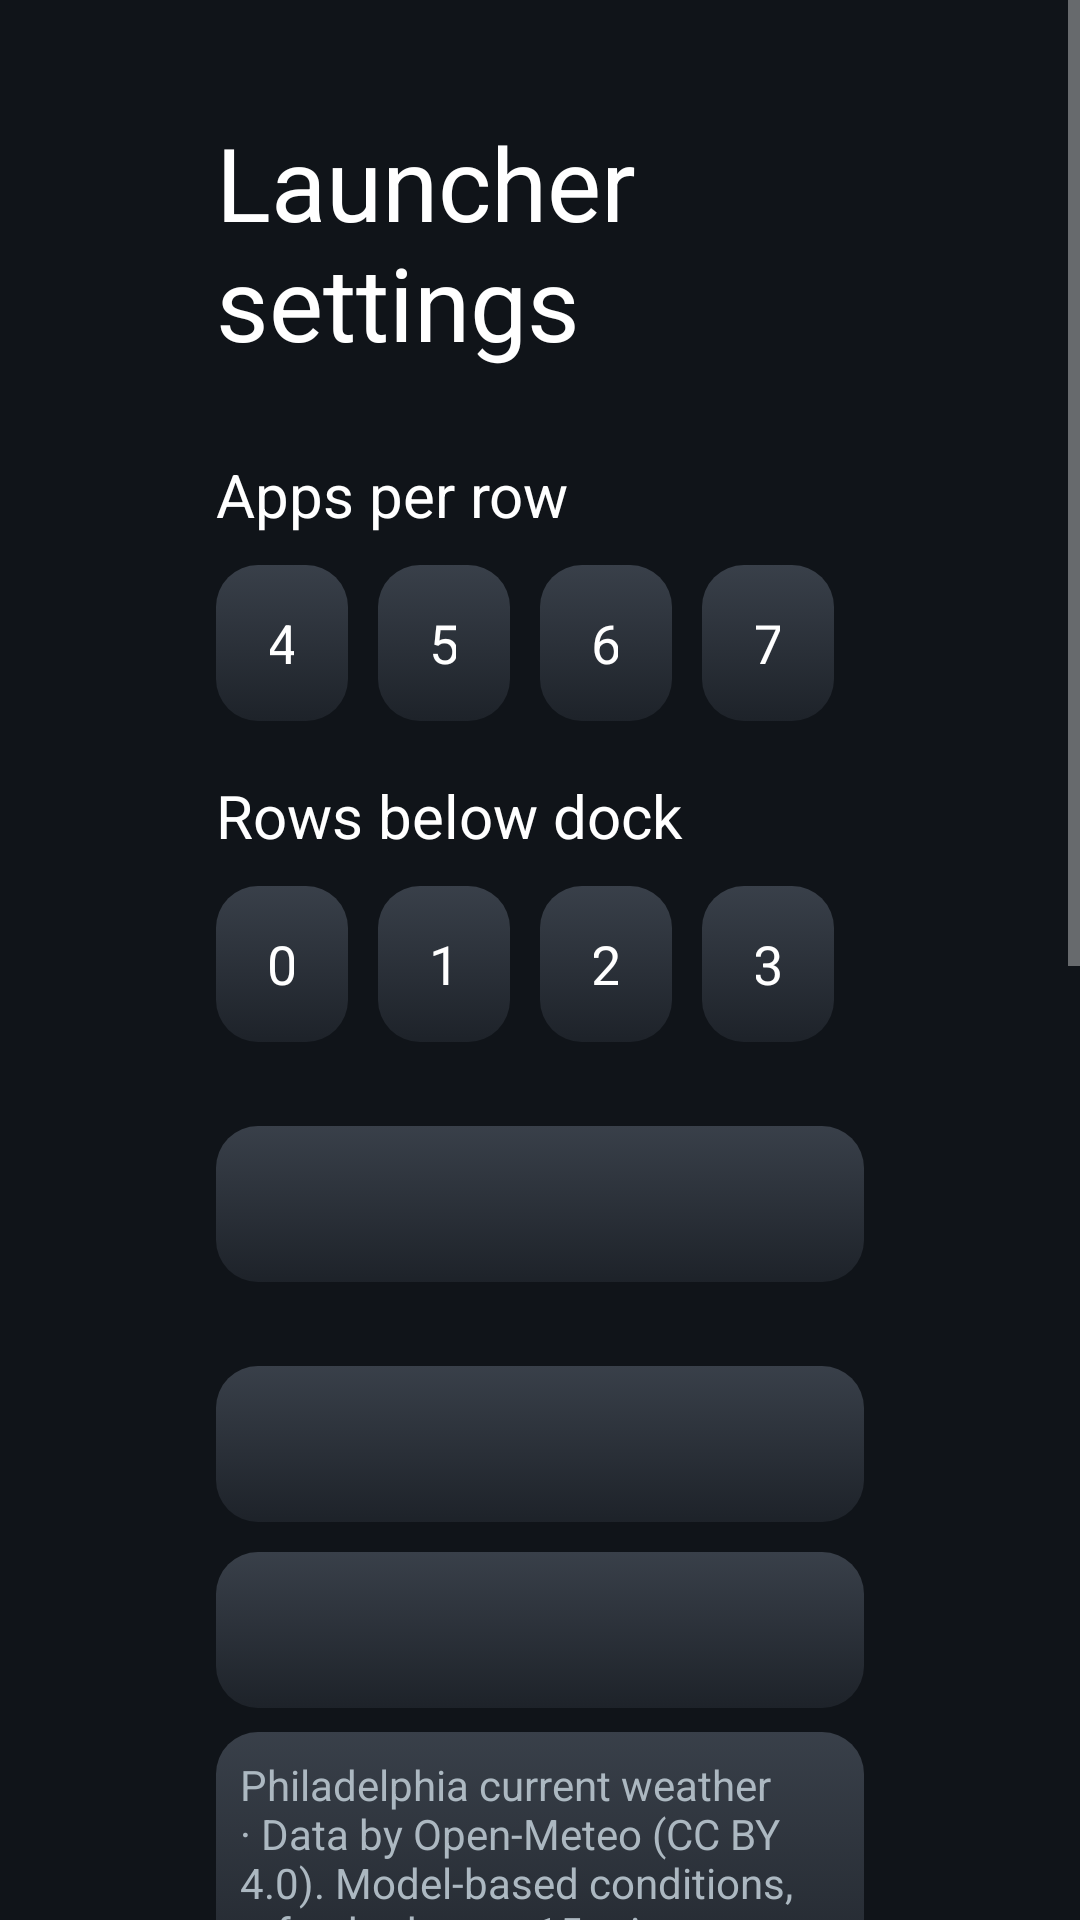

Android layout source for this screen:
<!-- AndroidManifest.xml: application theme Theme.TvHome -->
<!-- res/layout/activity_launcher_settings.xml -->
<?xml version="1.0" encoding="utf-8"?>
<ScrollView xmlns:android="http://schemas.android.com/apk/res/android"
    android:layout_width="match_parent"
    android:layout_height="match_parent"
    android:background="#FF101419"
    android:fillViewport="true">

    <LinearLayout
        android:layout_width="match_parent"
        android:layout_height="wrap_content"
        android:orientation="vertical"
        android:paddingStart="72dp"
        android:paddingEnd="72dp"
        android:paddingTop="38dp"
        android:paddingBottom="38dp">

        <TextView
            android:layout_width="match_parent"
            android:layout_height="wrap_content"
            android:text="@string/launcher_settings"
            android:textColor="#FFFFFFFF"
            android:textSize="34sp" />

        <TextView
            android:layout_width="match_parent"
            android:layout_height="wrap_content"
            android:layout_marginTop="28dp"
            android:text="@string/columns_label"
            android:textColor="#FFFFFFFF"
            android:textSize="20sp" />

        <LinearLayout
            android:layout_width="match_parent"
            android:layout_height="wrap_content"
            android:layout_marginTop="10dp"
            android:orientation="horizontal">

            <TextView android:id="@+id/columns4" style="@style/SettingsColumnChoice" android:text="4" />
            <TextView android:id="@+id/columns5" style="@style/SettingsColumnChoice" android:text="5" />
            <TextView android:id="@+id/columns6" style="@style/SettingsColumnChoice" android:text="6" />
            <TextView android:id="@+id/columns7" style="@style/SettingsColumnChoice" android:text="7" />
        </LinearLayout>

        <TextView
            android:layout_width="match_parent"
            android:layout_height="wrap_content"
            android:layout_marginTop="18dp"
            android:text="@string/rows_below_dock_label"
            android:textColor="#FFFFFFFF"
            android:textSize="20sp" />

        <LinearLayout
            android:layout_width="match_parent"
            android:layout_height="wrap_content"
            android:layout_marginTop="10dp"
            android:orientation="horizontal">

            <TextView android:id="@+id/rows0" style="@style/SettingsColumnChoice" android:text="0" />
            <TextView android:id="@+id/rows1" style="@style/SettingsColumnChoice" android:text="1" />
            <TextView android:id="@+id/rows2" style="@style/SettingsColumnChoice" android:text="2" />
            <TextView android:id="@+id/rows3" style="@style/SettingsColumnChoice" android:text="3" />
        </LinearLayout>

        <TextView
            android:id="@+id/wallpaperChoice"
            style="@style/SettingsRow"
            android:layout_marginTop="28dp" />

        <TextView
            android:id="@+id/animationsChoice"
            style="@style/SettingsRow"
            android:layout_marginTop="28dp" />

        <TextView
            android:id="@+id/weatherChoice"
            style="@style/SettingsRow"
            android:layout_marginTop="10dp" />

        <TextView
            android:id="@+id/weatherCredit"
            android:layout_width="match_parent"
            android:layout_height="wrap_content"
            android:layout_marginTop="8dp"
            android:padding="8dp"
            android:background="@drawable/settings_choice_bg"
            android:text="@string/weather_credit"
            android:textColor="#FFACB8C1"
            android:textSize="14sp"
            android:focusable="true"
            android:clickable="true" />

        <TextView
            android:id="@+id/advancedChoice"
            style="@style/SettingsRow"
            android:layout_marginTop="10dp" />

        <TextView
            android:layout_width="match_parent"
            android:layout_height="wrap_content"
            android:layout_marginTop="8dp"
            android:text="@string/advanced_effects_warning"
            android:textColor="#FFACB8C1"
            android:textSize="14sp" />

        <TextView
            android:id="@+id/followThemeChoice"
            style="@style/SettingsRow"
            android:layout_marginTop="18dp"
            android:text="@string/follow_theme" />

        <TextView
            android:layout_width="match_parent"
            android:layout_height="wrap_content"
            android:layout_marginTop="7dp"
            android:text="@string/follow_theme_hint"
            android:textColor="#FFACB8C1"
            android:textSize="14sp" />

        <TextView
            android:id="@+id/defaultHomeChoice"
            style="@style/SettingsRow"
            android:layout_marginTop="28dp"
            android:text="@string/home_settings" />

        <TextView
            android:layout_width="match_parent"
            android:layout_height="wrap_content"
            android:layout_marginTop="7dp"
            android:text="@string/home_settings_help"
            android:textColor="#FFACB8C1"
            android:textSize="14sp" />

        <TextView
            android:id="@+id/tvSettingsChoice"
            style="@style/SettingsRow"
            android:layout_marginTop="18dp"
            android:text="@string/tv_settings" />
    </LinearLayout>
</ScrollView>
<!-- resources referenced by this layout -->
<resources>
  <!-- drawable settings_choice_bg (drawable) -->
  <?xml version="1.0" encoding="utf-8"?>
  <selector xmlns:android="http://schemas.android.com/apk/res/android">
      <item android:state_focused="true">
          <shape android:shape="rectangle">
              <gradient android:angle="270" android:startColor="@color/glass_surface_focus_top" android:endColor="@color/glass_surface_focus_bottom" />
              <corners android:radius="14dp" />
              <stroke android:width="1.5dp" android:color="@color/glass_focus_border" />
          </shape>
      </item>
      <item android:state_selected="true">
          <shape android:shape="rectangle">
              <solid android:color="#334DAE6D" />
              <corners android:radius="14dp" />
              <stroke android:width="1dp" android:color="#FF4DAE6D" />
          </shape>
      </item>
      <item>
          <shape android:shape="rectangle">
              <gradient android:angle="270" android:startColor="@color/glass_surface_top" android:endColor="@color/glass_surface_bottom" />
              <corners android:radius="14dp" />
          </shape>
      </item>
  </selector>
  <string name="advanced_effects_warning">Adds a lifted tile, icon zoom and smooth colour transitions. May increase memory use; the actual difference depends on your TV.</string>
  <string name="columns_label">Apps per row</string>
  <string name="follow_theme">Follow theme (reset on-TV choices)</string>
  <string name="follow_theme_hint">Uses the current theme or built-in layout and motion settings. Pushing or resetting a theme also clears your on-TV choices.</string>
  <string name="home_settings">Choose default home</string>
  <string name="home_settings_help">Select your original home to stop using CleanYourTV as Home, or CleanYourTV to switch back. The original launcher must be enabled and your TV must provide a home picker; use the restore script first if it was disabled.</string>
  <string name="launcher_settings">Launcher settings</string>
  <string name="rows_below_dock_label">Rows below dock</string>
  <string name="tv_settings">TV system settings</string>
  <string name="weather_credit">Philadelphia current weather · Data by Open-Meteo (CC BY 4.0). Model-based conditions, refreshed every 15 minutes. Select to view the source.</string>
  <style name="SettingsColumnChoice" parent="SettingsRow">
          <item name="android:layout_width">0dp</item>
          <item name="android:layout_weight">1</item>
          <item name="android:layout_marginEnd">10dp</item>
          <item name="android:gravity">center</item>
      </style>
  <style name="SettingsRow">
          <item name="android:layout_width">match_parent</item>
          <item name="android:layout_height">52dp</item>
          <item name="android:gravity">center_vertical</item>
          <item name="android:paddingStart">18dp</item>
          <item name="android:paddingEnd">18dp</item>
          <item name="android:background">@drawable/settings_choice_bg</item>
          <item name="android:textColor">#FFFFFFFF</item>
          <item name="android:textSize">18sp</item>
          <item name="android:focusable">true</item>
          <item name="android:clickable">true</item>
      </style>
  <style name="Theme.TvHome" parent="android:Theme.Material.NoActionBar.Fullscreen">
          <item name="android:windowBackground">@android:color/black</item>
          <item name="android:colorBackground">@android:color/black</item>
          <item name="android:windowAnimationStyle">@null</item>
      </style>
  <color name="glass_surface_focus_top">#F25D636D</color>
  <color name="glass_surface_focus_bottom">#F5333942</color>
  <color name="glass_focus_border">#A6FFFFFF</color>
  <color name="glass_surface_top">#F23B424C</color>
  <color name="glass_surface_bottom">#F51E232A</color>
</resources>
